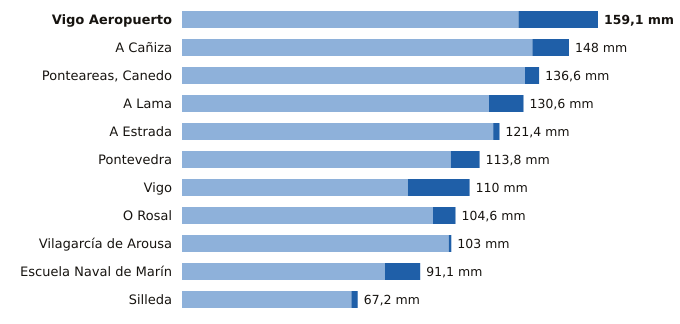

Values plotted in this chart, from the file beside it:
estacion, provincia, indicativo, mm_6_dias_anteriores, mm_hoy, mm_7_dias, horas_de_hoy
Vigo Aeropuerto, Pontevedra, 1495, 128.7, 30.4, 159.1, 6
A Cañiza, Pontevedra, 1719, 134.0, 14.0, 148.0, 5
Ponteareas, Canedo, Pontevedra, 1723X, 131.2, 5.4, 136.6, 2
A Lama, Pontevedra, 1489A, 117.4, 13.2, 130.6, 4
A Estrada, Pontevedra, 1468X, 119.0, 2.4, 121.4, 2
Pontevedra, Pontevedra, 1484C, 102.8, 11.0, 113.8, 6
Vigo, Pontevedra, 1496X, 86.4, 23.6, 110.0, 3
O Rosal, Pontevedra, 1730E, 96.0, 8.6, 104.6, 3
Vilagarcía de Arousa, Pontevedra, 1477V, 102.0, 1.0, 103.0, 3
Escuela Naval de Marín, Pontevedra, 1486E, 77.6, 13.5, 91.1, 6
Silleda, Pontevedra, 1466A, 64.8, 2.4, 67.2, 5
